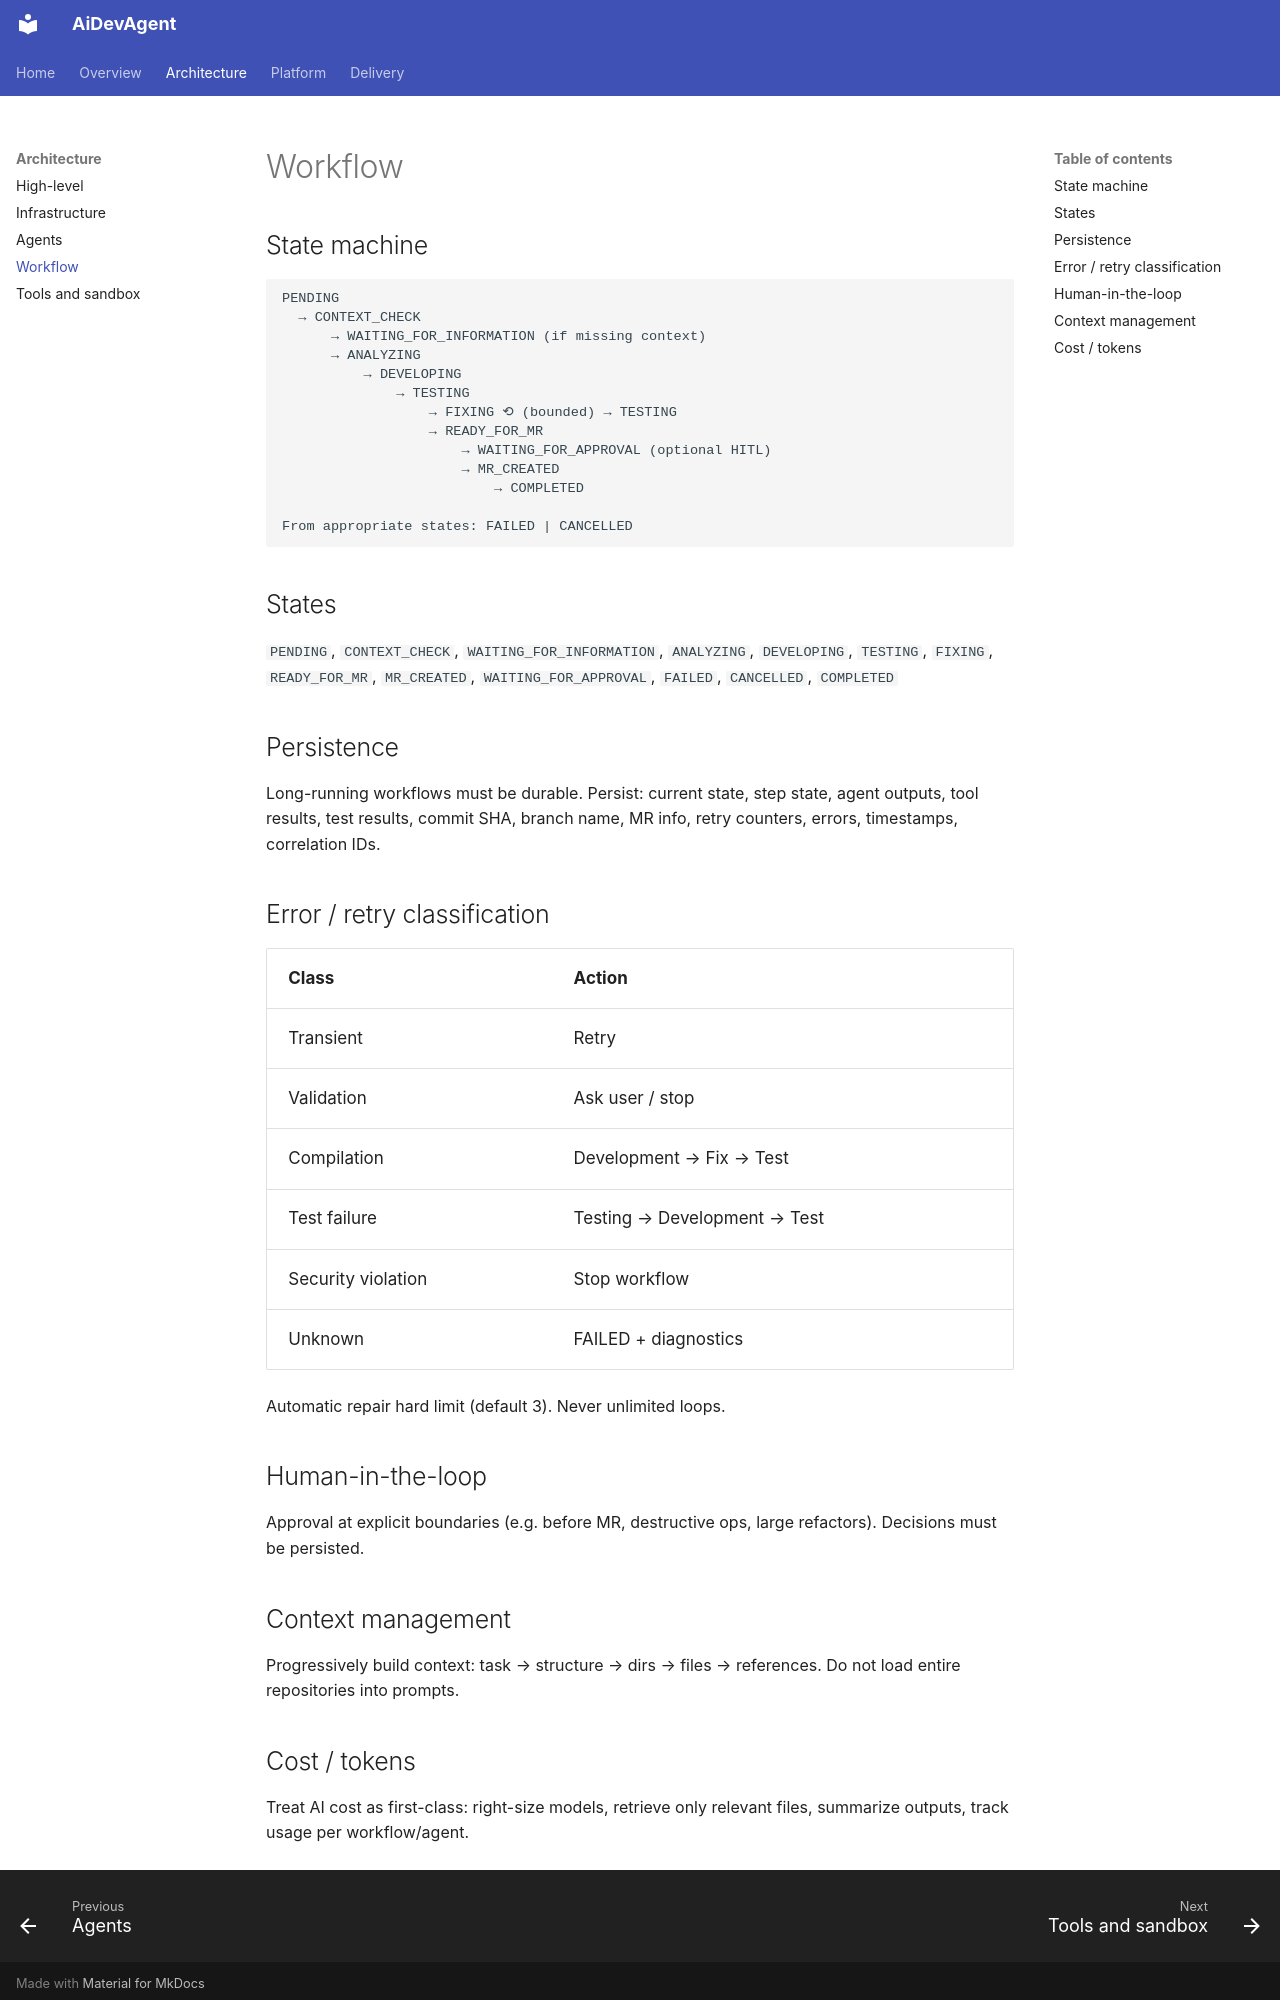

repository: serhatboyraz/ai-softwaredevelopment-team · page: 04-workflow/index.html · generator: mkdocs

# Workflow

## State machine

```text
PENDING
  → CONTEXT_CHECK
      → WAITING_FOR_INFORMATION (if missing context)
      → ANALYZING
          → DEVELOPING
              → TESTING
                  → FIXING ⟲ (bounded) → TESTING
                  → READY_FOR_MR
                      → WAITING_FOR_APPROVAL (optional HITL)
                      → MR_CREATED
                          → COMPLETED

From appropriate states: FAILED | CANCELLED
```

## States

`PENDING`, `CONTEXT_CHECK`, `WAITING_FOR_INFORMATION`, `ANALYZING`, `DEVELOPING`, `TESTING`, `FIXING`, `READY_FOR_MR`, `MR_CREATED`, `WAITING_FOR_APPROVAL`, `FAILED`, `CANCELLED`, `COMPLETED`

## Persistence

Long-running workflows must be durable. Persist: current state, step state, agent outputs, tool results, test results, commit SHA, branch name, MR info, retry counters, errors, timestamps, correlation IDs.

## Error / retry classification

| Class | Action |
|-------|--------|
| Transient | Retry |
| Validation | Ask user / stop |
| Compilation | Development → Fix → Test |
| Test failure | Testing → Development → Test |
| Security violation | Stop workflow |
| Unknown | FAILED + diagnostics |

Automatic repair hard limit (default 3). Never unlimited loops.

## Human-in-the-loop

Approval at explicit boundaries (e.g. before MR, destructive ops, large refactors). Decisions must be persisted.

## Context management

Progressively build context: task → structure → dirs → files → references. Do not load entire repositories into prompts.
